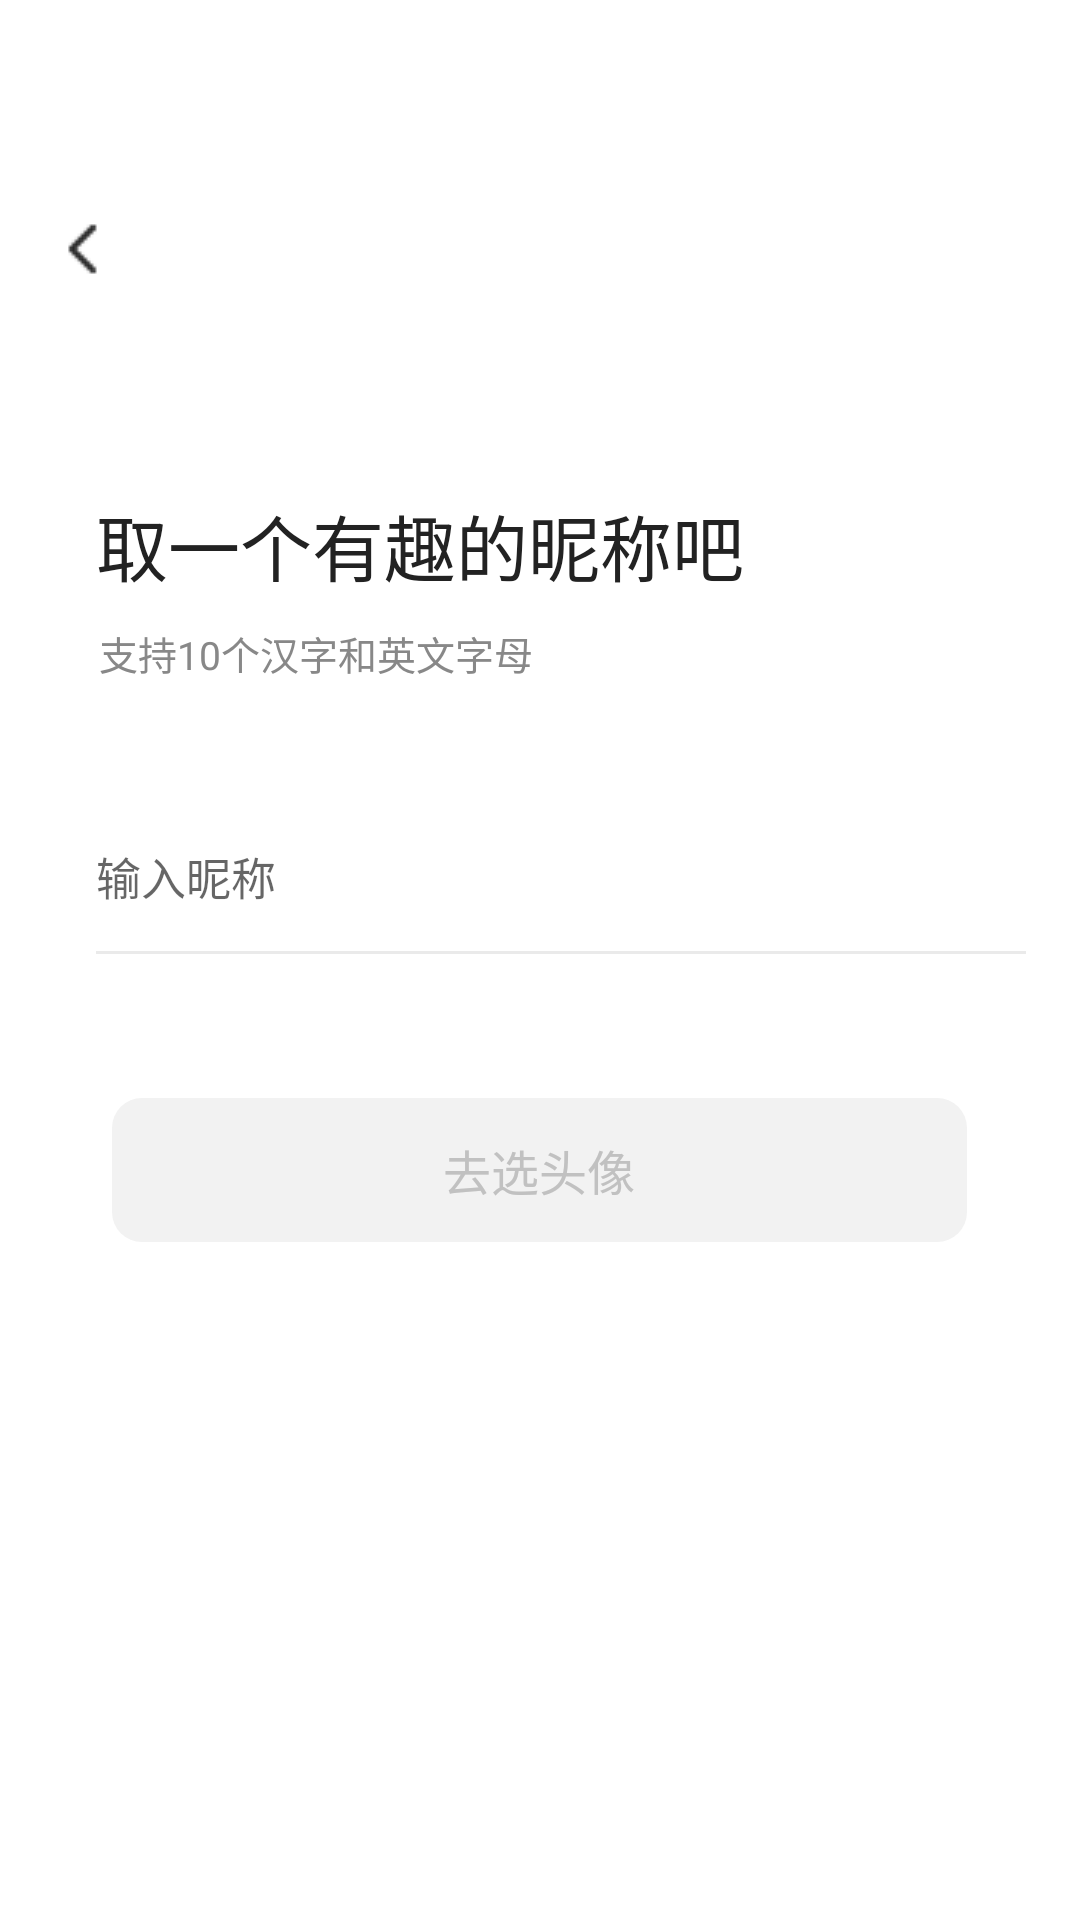

This screen was rendered from an Android layout file. Write that file and the resources it references.
<!-- AndroidManifest.xml: application theme AppTheme_Light -->
<!-- res/layout/activity_user_name.xml -->
<?xml version="1.0" encoding="utf-8"?>
<RelativeLayout xmlns:android="http://schemas.android.com/apk/res/android"
    android:layout_width="match_parent"
    android:layout_height="match_parent"
    android:fitsSystemWindows="true"
    android:background="@color/white">

    <Button
        android:id="@+id/back_button"
        android:layout_width="30dp"
        android:layout_height="30dp"
        android:layout_marginLeft="14dp"
        android:layout_marginTop="68dp"
        android:background="@drawable/back" />

    <TextView
        android:id="@+id/text1"
        android:layout_width="216dp"
        android:layout_height="34dp"
        android:text="取一个有趣的昵称吧"
        android:textStyle="normal"
        android:layout_marginLeft="32dp"
        android:layout_marginTop="164dp"
        android:textSize="24sp"
        android:textColor="#222222"
        />
    <TextView
        android:id="@+id/text2"
        android:layout_width="221dp"
        android:layout_height="18dp"
        android:layout_marginLeft="33dp"
        android:layout_marginTop="208dp"
        android:text="支持10个汉字和英文字母"
        android:textColor="#888888"
        android:textSize="13sp"
        android:textStyle="normal"/>
    <LinearLayout
        android:layout_width="310dp"
        android:layout_height="52dp"
        android:layout_marginLeft="32dp"
        android:layout_marginTop="266dp"
        android:background="@drawable/border">
    <EditText
        android:id="@+id/inputText"
        android:layout_width="284dp"
        android:layout_height="52dp"
        android:gravity="center_vertical"
        android:hint="输入昵称"
        android:textStyle="normal"
        android:background="@null"
        android:textSize="15sp"
        android:textCursorDrawable="@drawable/cursor_shape"

        android:maxLength="10"/>

    <ImageView
        android:id="@+id/clearButton"
        android:layout_width="18dp"
        android:layout_height="18dp"
        android:layout_marginTop="15dp"
        android:layout_marginLeft="2dp"
        android:background="@drawable/clear"
        android:visibility="invisible"
        />
    </LinearLayout>

    <Button
        android:id="@+id/buttonOfUserName"
        android:layout_width="285dp"
        android:layout_height="48dp"
        android:layout_marginTop="366dp"
        android:background="@drawable/button_shape2"
        android:enabled="false"
        android:layout_centerHorizontal="true"
        android:gravity="center"
        android:text="去选头像"
        android:textColor="#C1C1C1"
        android:textSize="16sp" />

</RelativeLayout>
<!-- resources referenced by this layout -->
<resources>
  <color name="white">#FFFFFF</color>
  <!-- drawable back: png bitmap (drawable-xxhdpi, 268 bytes) -->
  <!-- drawable border (drawable) -->
  <?xml version="1.0" encoding="utf-8"?>
  <layer-list xmlns:android="http://schemas.android.com/apk/res/android">
      
      <item>
          <shape>
              <solid android:color="@color/bottomcolor" />
          </shape>
      </item>
      <item android:bottom="1dp"> 
          <shape>
              <solid android:color="@color/white" />
          </shape>
      </item>
  </layer-list>
  <!-- drawable button_shape2 (drawable) -->
  <?xml version="1.0" encoding="utf-8"?>
  <shape xmlns:android="http://schemas.android.com/apk/res/android">
      <solid android:color="@color/checkbutton"/>
  <corners android:radius="10dp"/>
      </shape>
  <!-- drawable clear: png bitmap (drawable-xxhdpi, 529 bytes) -->
  <!-- drawable cursor_shape (drawable) -->
  <?xml version="1.0" encoding="utf-8"?>
  <shape xmlns:android="http://schemas.android.com/apk/res/android"
      android:shape="rectangle">
  
      <size android:width="2dp" />
  
      <solid android:color="@color/cursor" />
  </shape>
  <style name="AppTheme_Light" parent="Theme.AppCompat.Light.NoActionBar">
          <item name="color">#E2B000</item>
      </style>
  <color name="bottomcolor">#EAEAEA</color>
  <color name="checkbutton">#F2F2F2</color>
  <color name="cursor">#FFC600</color>
</resources>
